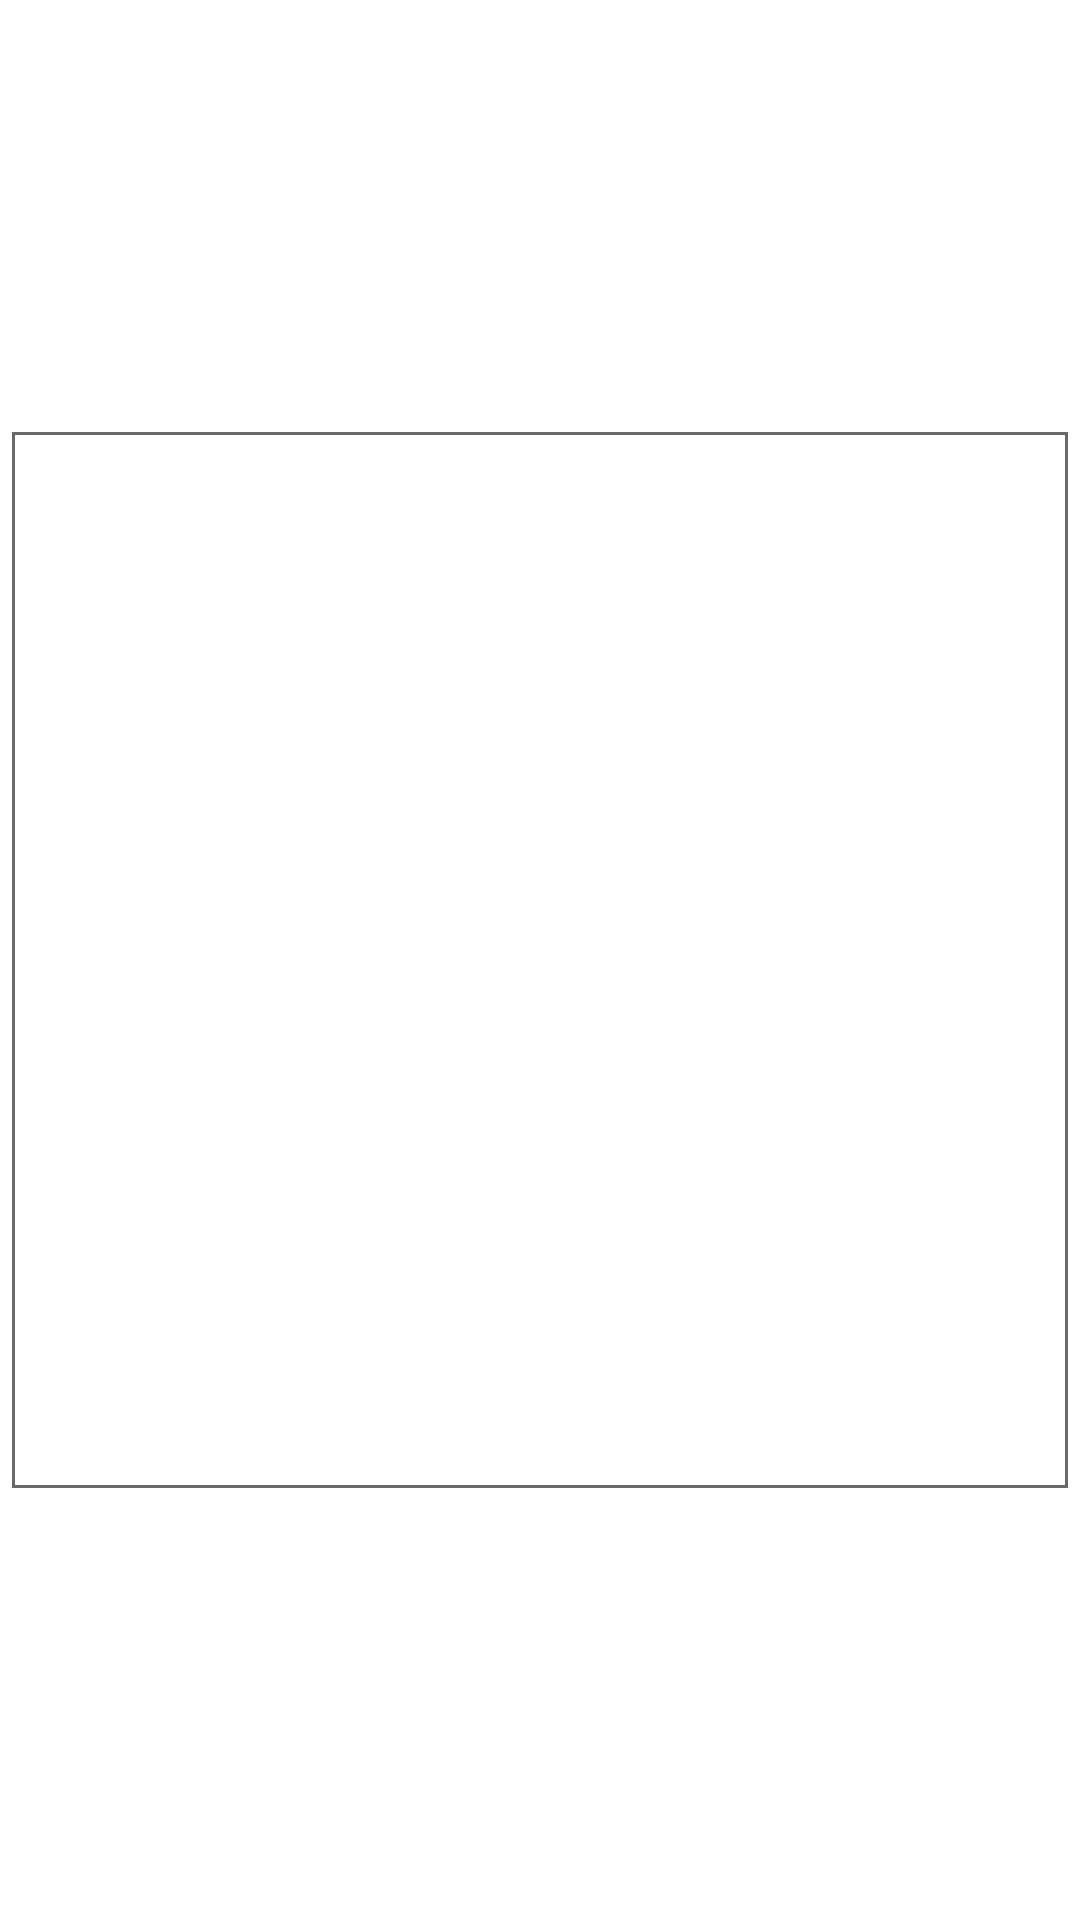

Android layout source for this screen:
<!-- AndroidManifest.xml: application theme Theme.SipMobileApp -->
<!-- res/layout/gallery_item.xml -->
<?xml version="1.0" encoding="utf-8"?>
<layout xmlns:android="http://schemas.android.com/apk/res/android"
    xmlns:app="http://schemas.android.com/apk/res-auto">

    <data>

    </data>

    <androidx.constraintlayout.widget.ConstraintLayout
        android:layout_width="match_parent"
        android:layout_height="wrap_content">

        <ImageView
            android:id="@+id/iv_attach"
            android:layout_width="0dp"
            android:layout_height="0dp"
            android:layout_margin="4dp"
            android:background="@drawable/image_view_bg"
            android:contentDescription="@string/app_name"
            android:padding="8dp"
            android:scaleType="fitCenter"
            app:layout_constraintBottom_toBottomOf="parent"
            app:layout_constraintDimensionRatio="1:1"
            app:layout_constraintEnd_toEndOf="parent"
            app:layout_constraintStart_toStartOf="parent"
            app:layout_constraintTop_toTopOf="parent" />

    </androidx.constraintlayout.widget.ConstraintLayout>

</layout>
<!-- resources referenced by this layout -->
<resources>
  <!-- drawable image_view_bg (drawable) -->
  <?xml version="1.0" encoding="utf-8"?>
  <shape xmlns:android="http://schemas.android.com/apk/res/android"
      android:shape="rectangle">
  
      <stroke
          android:width="1dp"
          android:color="@color/dim_gray" />
  
  </shape>
  <string name="app_name">سیپ اپ</string>
  <style name="Theme.SipMobileApp" parent="Theme.MaterialComponents.DayNight.NoActionBar">
          
          <item name="colorPrimary">@color/purple_500</item>
          <item name="colorPrimaryVariant">@color/purple_700</item>
          <item name="colorOnPrimary">@color/white</item>
          
          <item name="colorSecondary">@color/teal_200</item>
          <item name="colorSecondaryVariant">@color/teal_700</item>
          <item name="colorOnSecondary">@color/black</item>
          
          <item name="android:statusBarColor" tools:targetApi="l">?attr/colorPrimaryVariant</item>
          
      </style>
  <color name="dim_gray">#696969</color>
  <color name="purple_500">#FF6200EE</color>
  <color name="purple_700">#FF3700B3</color>
  <color name="white">#FFFFFFFF</color>
  <color name="teal_200">#FF03DAC5</color>
  <color name="teal_700">#FF018786</color>
  <color name="black">#FF000000</color>
</resources>
